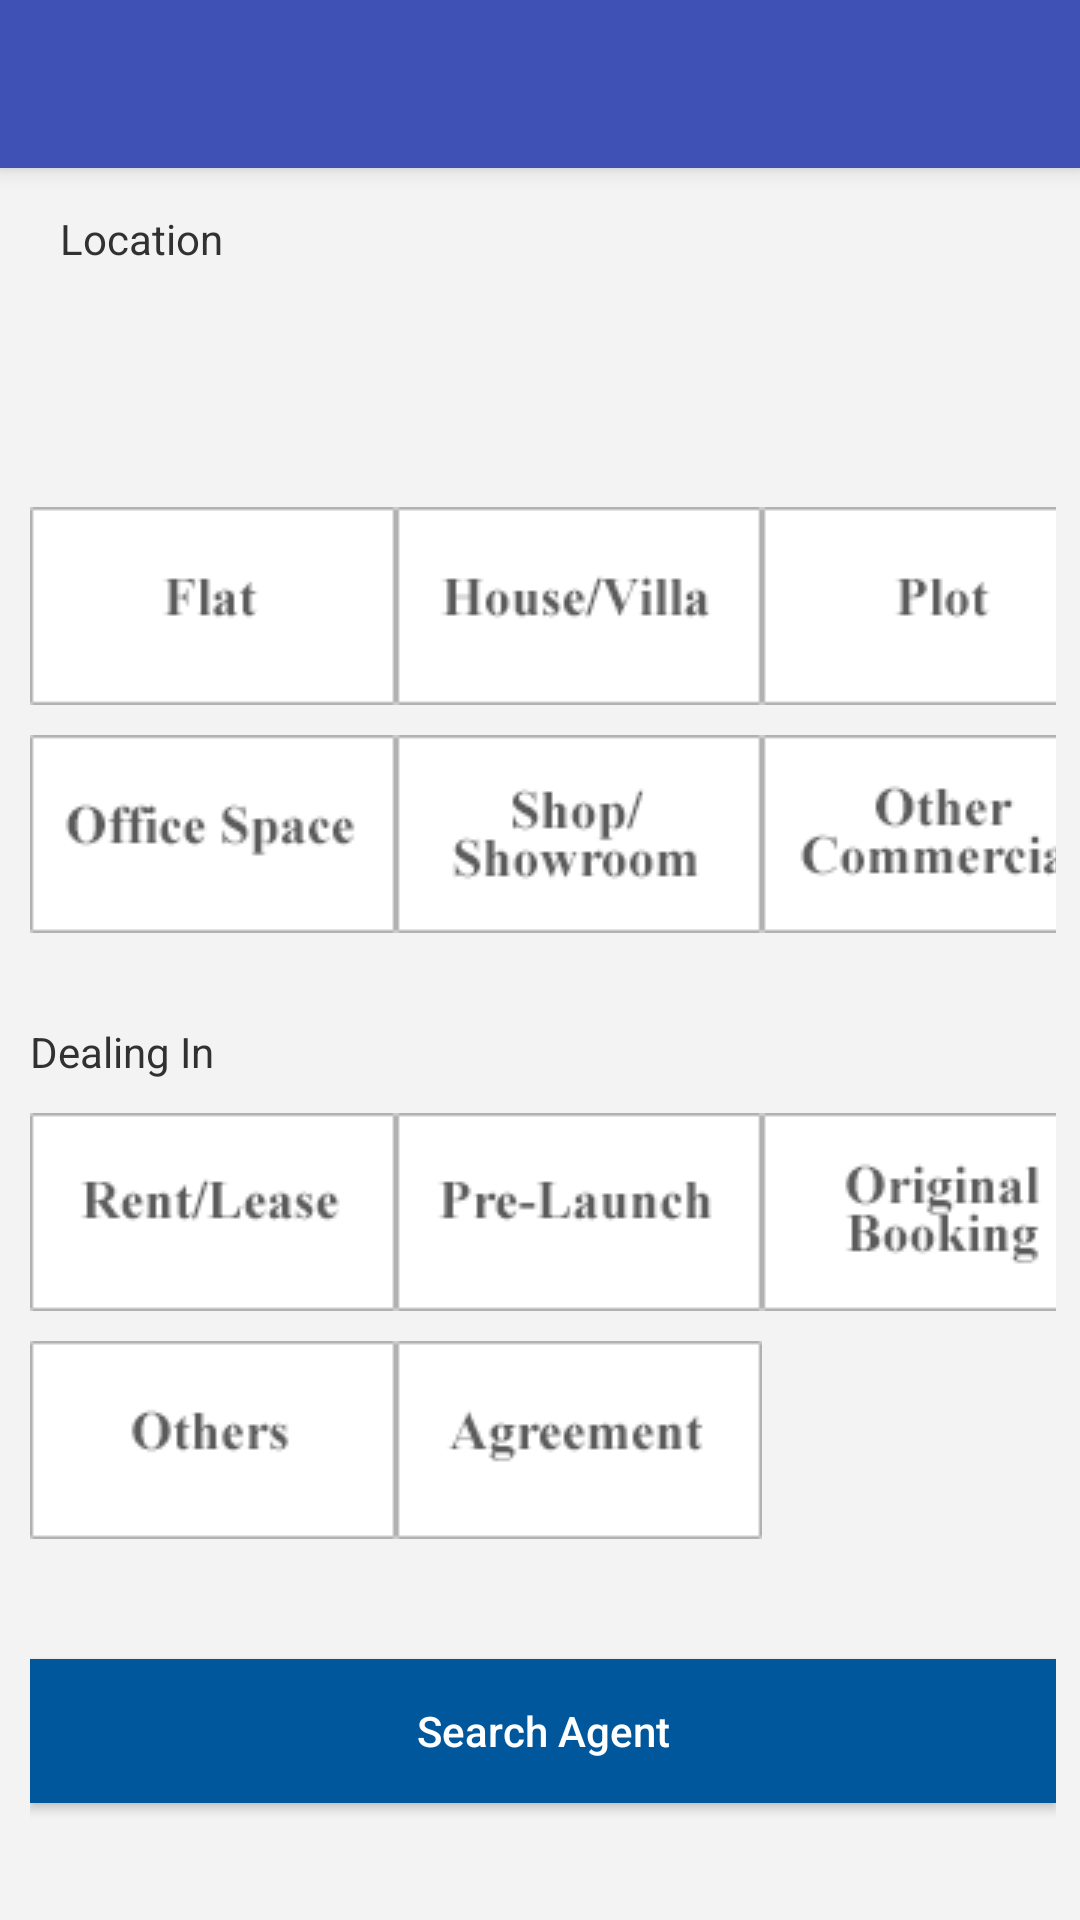

Android layout source for this screen:
<!-- AndroidManifest.xml: application theme SplashTheme -->
<!-- res/layout/activity__search__agent.xml -->
<?xml version="1.0" encoding="utf-8" ?>
<FrameLayout xmlns:android="http://schemas.android.com/apk/res/android"
    xmlns:app="http://schemas.android.com/apk/res-auto"
    xmlns:rsb="http://schemas.android.com/tools"
    android:layout_width="match_parent"
    android:layout_height="match_parent"
    android:background="#F3F3F3">

    <include
        android:id="@+id/app_bar_search"
        layout="@layout/app_bar_search">

    </include>


    <RelativeLayout
        android:layout_width="match_parent"
        android:layout_height="match_parent"
        android:layout_marginTop="60dp"
        android:background="#F3F3F3">


        <ScrollView
            android:layout_width="match_parent"
            android:layout_height="match_parent"
            android:layout_alignParentLeft="true"
            android:layout_alignParentStart="true"
            android:layout_alignParentTop="true"
            android:scrollbars="none">


            <LinearLayout
                android:id="@+id/Parentoflayout"
                android:layout_width="match_parent"
                android:layout_height="wrap_content"
                android:layout_marginLeft="10dp"
                android:layout_marginRight="8dp"
                android:gravity="bottom"
                android:orientation="vertical">


                <LinearLayout
                    android:id="@+id/First"
                    android:layout_width="fill_parent"
                    android:layout_height="wrap_content"
                    android:orientation="vertical"
                    android:paddingBottom="20dp">

                    <TextView
                        android:id="@+id/parent"
                        android:layout_width="wrap_content"
                        android:layout_height="wrap_content"
                        android:capitalize="characters"
                        android:padding="10dp"
                        android:text="Location"
                        android:textColor="#313131"
                        android:textIsSelectable="false" />


                    <LinearLayout
                        android:layout_width="match_parent"
                        android:layout_height="60dp"
                        android:background="@drawable/rectangle"
                        android:id="@+id/SearchLocation"
                        android:orientation="horizontal">



                    </LinearLayout>


                    <RelativeLayout
                        android:id="@+id/Relative"
                        android:layout_width="match_parent"
                        android:layout_height="wrap_content"
                        android:background="#F3F3F3"
                        android:orientation="horizontal"
                        android:layout_marginBottom="20dp">
                        <TextView
                            android:layout_marginTop="10dp"
                            android:layout_width="wrap_content"
                            android:layout_height="match_parent"
                            android:textColor="#313131"
                            android:text="PropertyType"/>


                        <LinearLayout
                            android:layout_width="match_parent"
                            android:layout_height="wrap_content"
                            android:orientation="vertical"
                            android:layout_alignParentBottom="true"
                            android:layout_alignParentLeft="true"
                            android:layout_alignParentStart="true">

                            <LinearLayout
                                android:layout_marginTop="10dp"
                                android:layout_width="match_parent"
                                android:layout_height="wrap_content"
                                >

                                <CheckBox
                                    android:layout_width="wrap_content"
                                    android:layout_height="wrap_content"
                                    android:button="@drawable/agentflat"


                                    />
                                <CheckBox
                                    android:layout_width="wrap_content"
                                    android:layout_height="wrap_content"
                                    android:button="@drawable/agenthousevilla"

                                    />

                                <CheckBox
                                    android:layout_width="wrap_content"
                                    android:layout_height="wrap_content"
                                    android:button="@drawable/agentplot"


                                    />


                            </LinearLayout>

                            <LinearLayout
                                android:layout_marginTop="10dp"
                                android:layout_width="match_parent"
                                android:layout_height="wrap_content"
                                >

                                <CheckBox
                                    android:layout_width="wrap_content"
                                    android:layout_height="wrap_content"
                                    android:button="@drawable/agentofficespace"


                                    />
                                <CheckBox
                                    android:layout_width="wrap_content"
                                    android:layout_height="wrap_content"
                                    android:button="@drawable/agentshopshowroom"
                                    />

                                <CheckBox
                                    android:layout_width="wrap_content"
                                    android:layout_height="wrap_content"
                                    android:button="@drawable/agentothercommercial"


                                    />


                            </LinearLayout>





                        </LinearLayout>
                    </RelativeLayout>



                    <RelativeLayout
                        android:id="@+id/Relative123"
                        android:layout_width="match_parent"
                        android:layout_height="wrap_content"
                        android:background="#F3F3F3"
                        android:orientation="horizontal"
                        android:layout_marginBottom="20dp">
                        <TextView
                            android:layout_marginTop="10dp"
                            android:layout_width="wrap_content"
                            android:layout_height="match_parent"
                            android:textColor="#313131"
                            android:text="Dealing In"/>




                        <LinearLayout
                            android:layout_marginTop="40dp"
                            android:layout_width="wrap_content"
                            android:layout_height="wrap_content"
                            android:orientation="vertical">



                            <LinearLayout

                                android:layout_width="match_parent"
                                android:layout_height="wrap_content"
                                >

                                <CheckBox
                                    android:layout_width="wrap_content"
                                    android:layout_height="wrap_content"
                                    android:button="@drawable/agentrentlease"


                                    />
                                <CheckBox
                                    android:layout_width="wrap_content"
                                    android:layout_height="wrap_content"
                                    android:button="@drawable/agentprelaunch"


                                    />

                                <CheckBox
                                    android:layout_width="wrap_content"
                                    android:layout_height="wrap_content"
                                    android:button="@drawable/agentoriginalbooking"


                                    />


                            </LinearLayout>
                            <LinearLayout
                                android:layout_marginTop="10dp"
                                android:layout_width="match_parent"
                                android:layout_height="wrap_content"
                                >

                                <CheckBox
                                    android:layout_width="wrap_content"
                                    android:layout_height="wrap_content"
                                    android:button="@drawable/agentresale"


                                    />
                                <CheckBox
                                    android:layout_width="wrap_content"
                                    android:layout_height="wrap_content"
                                    android:button="@drawable/agentothers"
                                    />

                                <CheckBox
                                    android:layout_width="wrap_content"
                                    android:layout_height="wrap_content"
                                    android:button="@drawable/agentagreementpurpose"


                                    />


                            </LinearLayout>
                        </LinearLayout>
                    </RelativeLayout>




                </LinearLayout>

                <Button

                    android:id="@+id/OwnerButton"
                    android:layout_width="fill_parent"
                    android:layout_height="wrap_content"
                    android:layout_marginBottom="20dp"
                    android:background="#01579B"
                    android:text="Search Agent"
                    android:textAllCaps="false"
                    android:textColor="#FFFFFF" />

            </LinearLayout>

        </ScrollView>


    </RelativeLayout>
</FrameLayout>
<!-- res/layout/app_bar_search.xml (included above) -->
<?xml version="1.0" encoding="utf-8"?>
<android.support.v7.widget.Toolbar xmlns:android="http://schemas.android.com/apk/res/android"
    xmlns:app="http://schemas.android.com/apk/res-auto"
    xmlns:tools="http://schemas.android.com/tools"
    android:layout_width="match_parent"
    android:layout_height="wrap_content"

    android:theme="@style/Theme.AppCompat.Light"
    app:popupTheme="@style/ThemeOverlay.AppCompat.Dark"
    android:background="#3F51B5"
    android:elevation="4dp"

    >


    <LinearLayout
        android:id="@+id/main_toolbar_layout"
        android:layout_width="match_parent"
        android:layout_height="wrap_content"
        android:orientation="vertical">

        <TextView
            android:layout_width="wrap_content"
            android:layout_height="wrap_content"
            android:layout_marginLeft="50dp"
            android:id="@+id/toolbar_title"
            android:textColor="#FFFFFF"
            android:textAppearance="@style/TextAppearance.AppCompat.Medium" />
    </LinearLayout>

</android.support.v7.widget.Toolbar>


    
<!-- resources referenced by this layout -->
<resources>
  <color name="primaryColor">#ffffff</color>
  <!-- drawable agentagreementpurpose (drawable) -->
  <selector xmlns:android="http://schemas.android.com/apk/res/android" >
  
      <item android:state_checked="false" android:drawable="@drawable/aagreement" />
      <item android:state_checked="true" android:drawable="@drawable/aagreementcolor" />
  </selector>
  <!-- drawable agentflat (drawable) -->
  <selector xmlns:android="http://schemas.android.com/apk/res/android" >
  
      <item android:state_checked="false" android:drawable="@drawable/aflat" />
      <item android:state_checked="true" android:drawable="@drawable/aflatcolor" />
  </selector>
  <!-- drawable agenthousevilla (drawable) -->
  <selector xmlns:android="http://schemas.android.com/apk/res/android" >
  
      <item android:state_checked="false" android:drawable="@drawable/ahousevilla" />
      <item android:state_checked="true" android:drawable="@drawable/ahousevillacolor" />
  </selector>
  <!-- drawable agentofficespace (drawable) -->
  <selector xmlns:android="http://schemas.android.com/apk/res/android" >
  
      <item android:state_checked="false" android:drawable="@drawable/aofficespace" />
      <item android:state_checked="true" android:drawable="@drawable/aofficespacecolor" />
  </selector>
  <!-- drawable agentoriginalbooking (drawable) -->
  <selector xmlns:android="http://schemas.android.com/apk/res/android" >
  
      <item android:state_checked="false" android:drawable="@drawable/aoriginalbooking" />
      <item android:state_checked="true" android:drawable="@drawable/aoriginalbookingcolor" />
  </selector>
  <!-- drawable agentothercommercial (drawable) -->
  <selector xmlns:android="http://schemas.android.com/apk/res/android" >
  
      <item android:state_checked="false" android:drawable="@drawable/aothercommercial" />
      <item android:state_checked="true" android:drawable="@drawable/aothercommercialcolor" />
  </selector>
  <!-- drawable agentothers (drawable) -->
  <selector xmlns:android="http://schemas.android.com/apk/res/android" >
  
      <item android:state_checked="false" android:drawable="@drawable/aothers" />
      <item android:state_checked="true" android:drawable="@drawable/aotherscolor" />
  </selector>
  <!-- drawable agentplot (drawable) -->
  <selector xmlns:android="http://schemas.android.com/apk/res/android" >
  
      <item android:state_checked="false" android:drawable="@drawable/aplot" />
      <item android:state_checked="true" android:drawable="@drawable/aplotcolor" />
  </selector>
  <!-- drawable agentprelaunch (drawable) -->
  <selector xmlns:android="http://schemas.android.com/apk/res/android" >
  
      <item android:state_checked="false" android:drawable="@drawable/aprelaunch" />
      <item android:state_checked="true" android:drawable="@drawable/aprelaunchcolor" />
  </selector>
  <!-- drawable agentrentlease (drawable) -->
  <selector xmlns:android="http://schemas.android.com/apk/res/android" >
  
      <item android:state_checked="false" android:drawable="@drawable/arentrelease" />
      <item android:state_checked="true" android:drawable="@drawable/arentreleasecolor" />
  </selector>
  <!-- drawable agentresale (drawable) -->
  <selector xmlns:android="http://schemas.android.com/apk/res/android" >
  
  
      <item android:state_checked="true" android:drawable="@drawable/aresalecolor" />
  </selector>
  <!-- drawable agentshopshowroom (drawable) -->
  <selector xmlns:android="http://schemas.android.com/apk/res/android" >
  
      <item android:state_checked="false" android:drawable="@drawable/ashopshowroom" />
      <item android:state_checked="true" android:drawable="@drawable/ashopshowroomcolor" />
  </selector>
  <style name="SplashTheme" parent="@style/Theme.AppCompat.Light">
          <item name="windowNoTitle">true</item>
          <item name="windowActionBar">false</item>
          <item name="android:windowFullscreen">true</item>
          <item name="android:windowContentOverlay">@null</item>
      </style>
  <!-- drawable aplot: png bitmap (drawable, 3390 bytes) -->
</resources>
